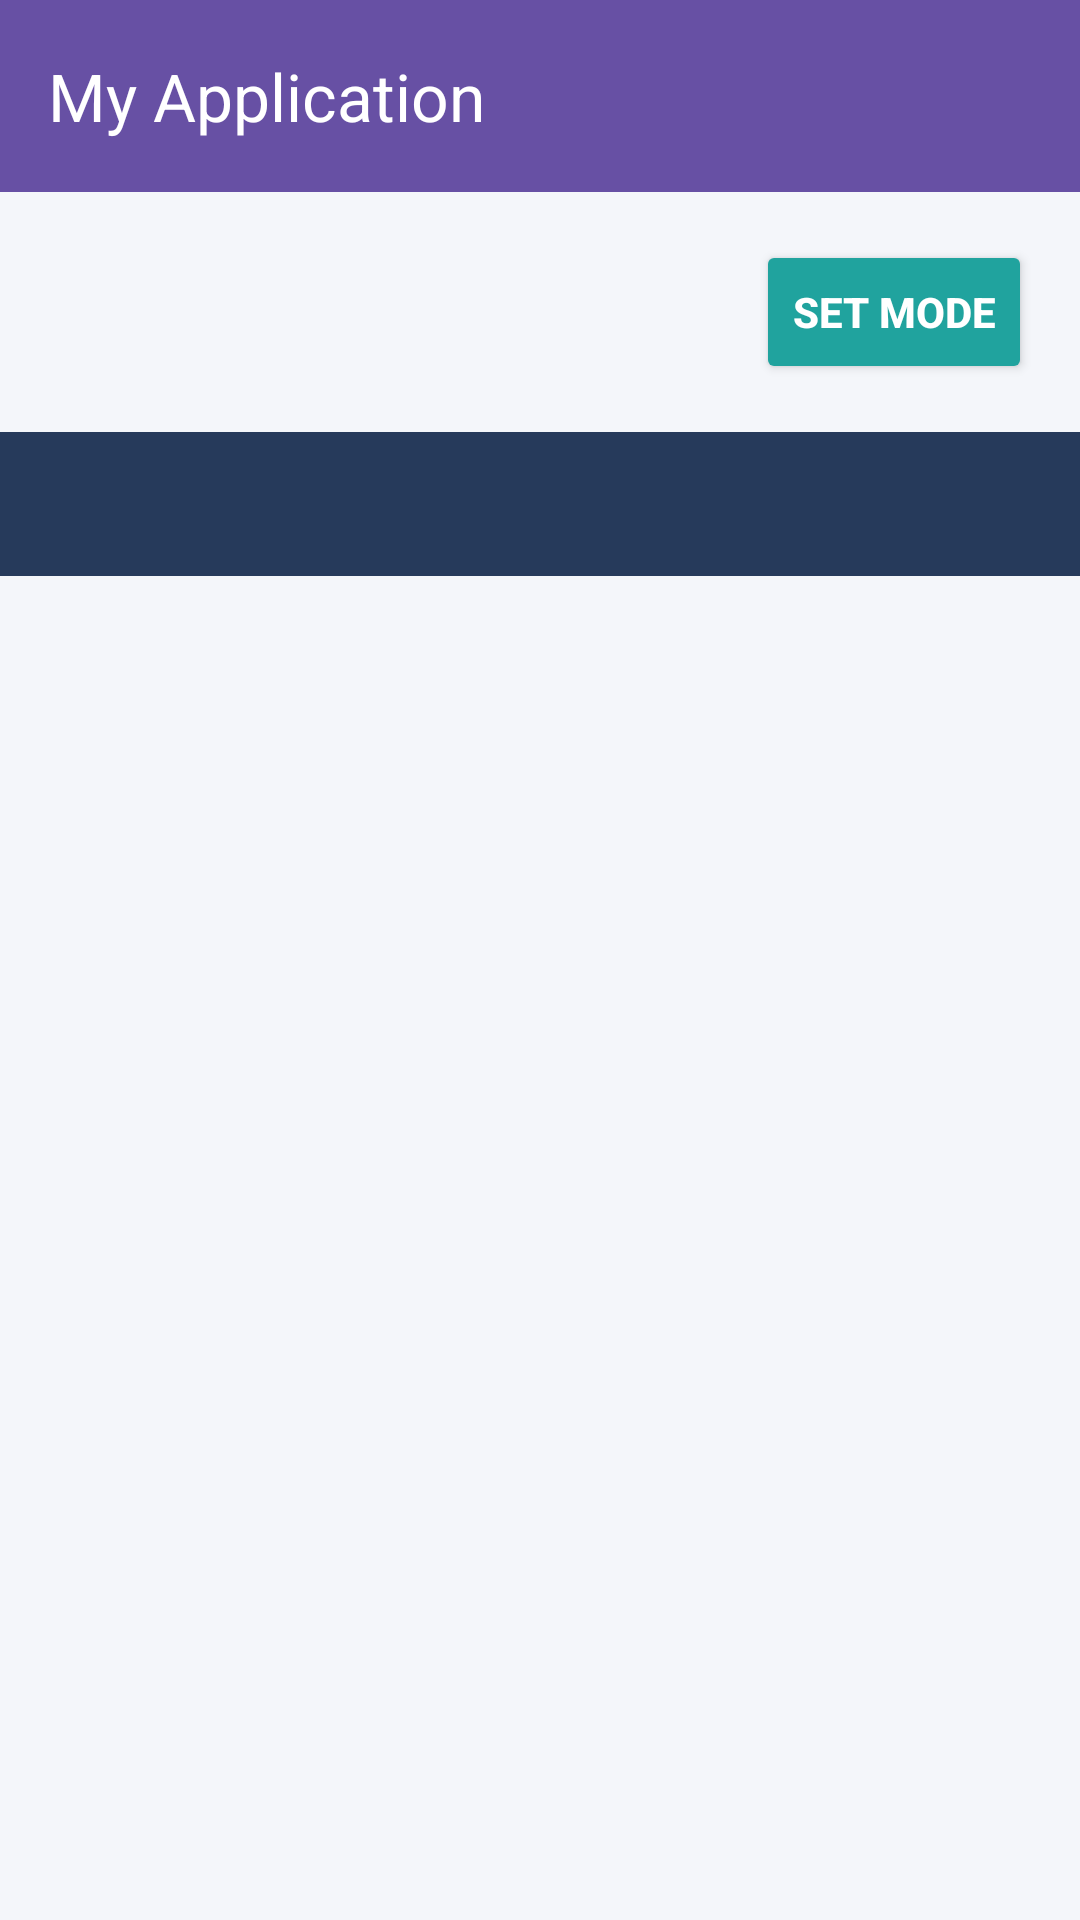

The Android layout XML behind this screen, and the referenced resources:
<!-- AndroidManifest.xml: application theme Theme.Mid_Exam_ShafeegSafi -->
<!-- res/layout/activity_mode.xml -->
<?xml version="1.0" encoding="utf-8"?>
<LinearLayout
    xmlns:android="http://schemas.android.com/apk/res/android"
    xmlns:app="http://schemas.android.com/apk/res-auto"
    android:layout_width="match_parent"
    android:layout_height="match_parent"
    android:background="?android:attr/colorBackground"
    android:orientation="vertical" >

    <androidx.appcompat.widget.Toolbar
        android:id="@+id/toolbar"
        android:layout_width="match_parent"
        android:layout_height="?attr/actionBarSize"
        android:background="?attr/colorPrimary"
        app:title="My Application"
        app:titleTextColor="#FFFFFF"
        app:navigationIconTint="#FFFFFF"/>

    <Button
        android:id="@+id/setModeButton"
        android:layout_width="wrap_content"
        android:layout_height="48dp"
        android:layout_margin="16dp"
        android:layout_gravity="end"
        android:text="Set Mode"
        android:textColor="#FFFFFF"
        android:textStyle="bold"
        android:backgroundTint="@color/accent_color"/>

    <com.google.android.material.tabs.TabLayout
        android:id="@+id/tabLayout"
        android:layout_width="match_parent"
        android:layout_height="wrap_content"
        android:background="#263A5B"
        app:tabMode="fixed"
        app:tabGravity="fill"
        app:tabIndicatorColor="#20A39E"
        app:tabIndicatorHeight="4dp"
        app:tabSelectedTextColor="#FFFFFF"
        app:tabTextColor="#B9C5D6"/>

    <androidx.viewpager2.widget.ViewPager2
        android:id="@+id/viewPager"
        android:layout_width="match_parent"
        android:layout_height="0dp"
        android:layout_weight="1" />

</LinearLayout>
<!-- resources referenced by this layout -->
<resources>
  <color name="accent_color">#20A39E</color>
  <style name="Theme.Mid_Exam_ShafeegSafi" parent="Base.Theme.Mid_Exam_ShafeegSafi" />
  <style name="Base.Theme.Mid_Exam_ShafeegSafi" parent="Theme.Material3.DayNight.NoActionBar">
          
          
          <item name="android:colorBackground">#F4F6FA</item>
          <item name="android:windowBackground">#F4F6FA</item>
      </style>
</resources>
